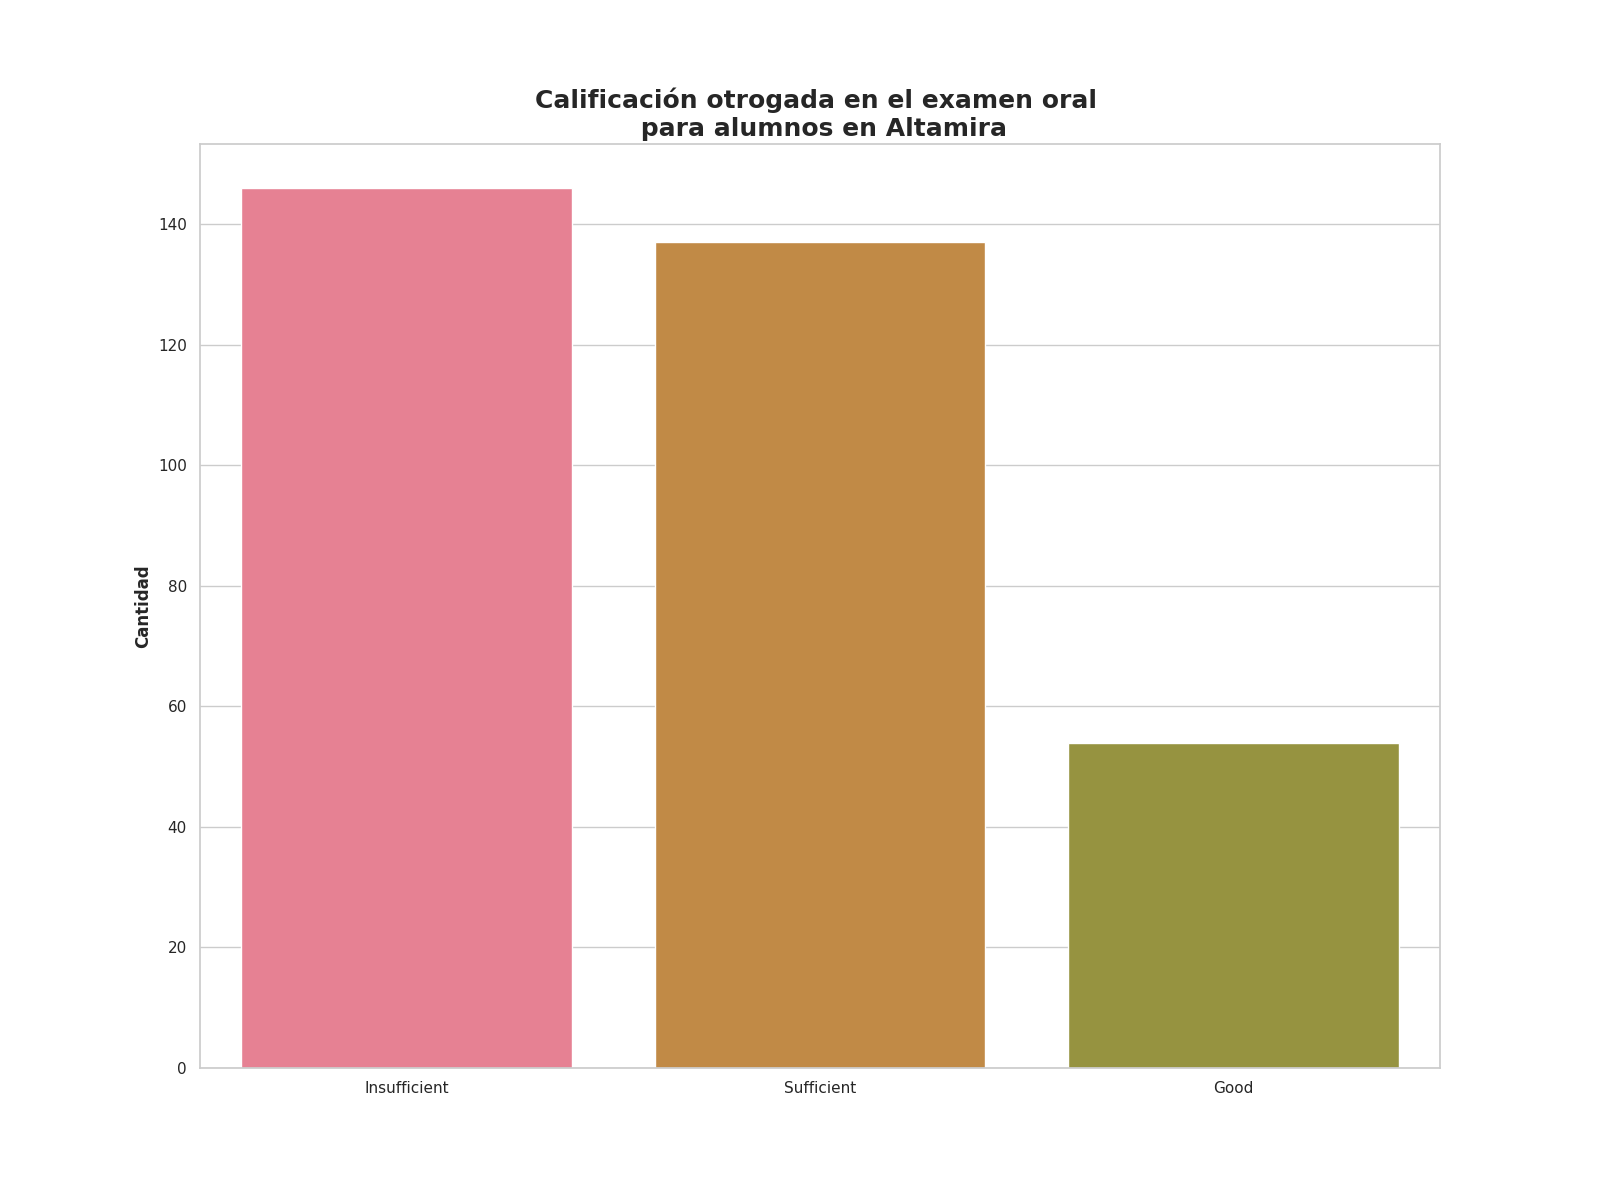

Data behind this chart, as committed beside it:
Calificación de examen oral, Alumnos con esta evalución
Insufficient, 146
Sufficient, 137
Good, 54
